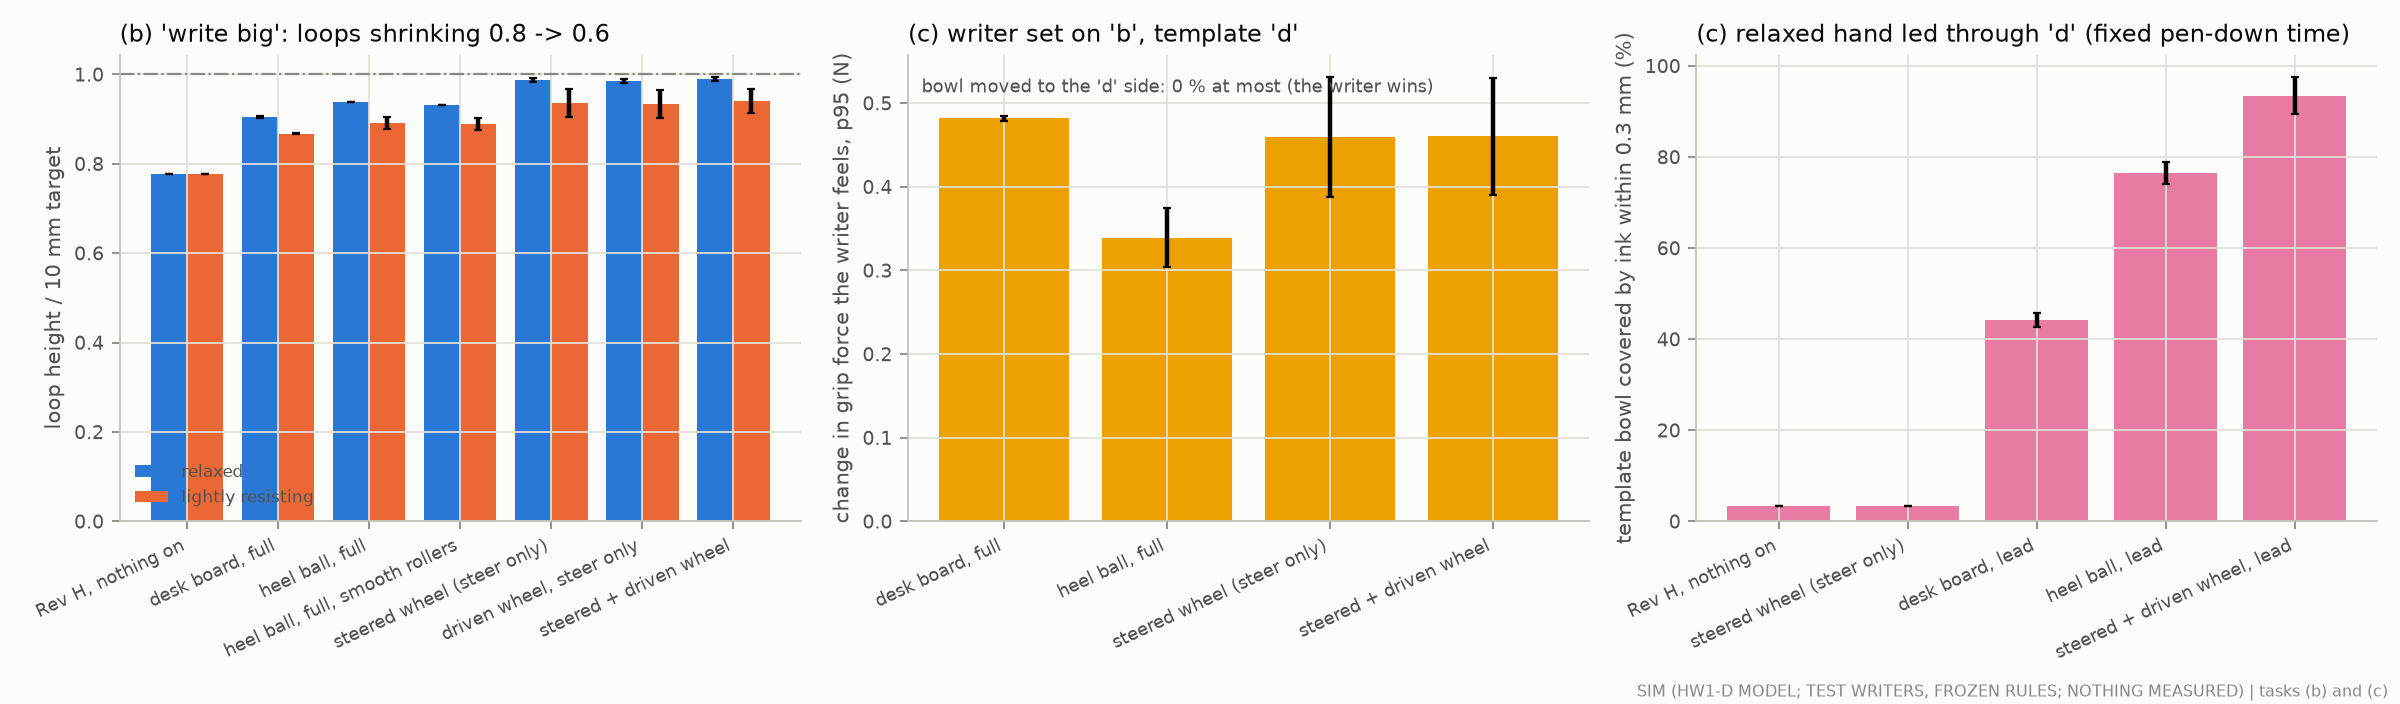

Source data for this figure (header and first rows):
task, writer, cond, metric, value
loops, relaxed, none, loop_height_ratio_ink, 0.7768
loops, relaxed, board_full, loop_height_ratio_ink, 0.905
loops, relaxed, ball_full, loop_height_ratio_ink, 0.9379
loops, relaxed, ballsmooth_full, loop_height_ratio_ink, 0.931
loops, relaxed, wheel_path, loop_height_ratio_ink, 0.987
loops, relaxed, sd_path, loop_height_ratio_ink, 0.9856
loops, relaxed, sd_full, loop_height_ratio_ink, 0.9898
loops, lightly_resisting, none, loop_height_ratio_ink, 0.7768
loops, lightly_resisting, board_full, loop_height_ratio_ink, 0.8674
loops, lightly_resisting, ball_full, loop_height_ratio_ink, 0.8911
loops, lightly_resisting, ballsmooth_full, loop_height_ratio_ink, 0.888
loops, lightly_resisting, wheel_path, loop_height_ratio_ink, 0.9357
loops, lightly_resisting, sd_path, loop_height_ratio_ink, 0.9336
loops, lightly_resisting, sd_full, loop_height_ratio_ink, 0.9404
reversal, set on b, ball_full, bowl_correct_side, 0.0
reversal, set on b, ball_full, bowl_coverage, 0.1066
reversal, set on b, ball_full, felt_p95_N, 0.3391
reversal, set on b, ball_full, F_max_N, 0.3731
reversal, set on b, board_full, bowl_correct_side, 0.0
reversal, set on b, board_full, bowl_coverage, 0.08616
reversal, set on b, board_full, felt_p95_N, 0.4816
reversal, set on b, board_full, F_max_N, 0.3999
reversal, set on b, none, bowl_correct_side, 0.0
reversal, set on b, none, bowl_coverage, 0.09163
reversal, set on b, none, felt_p95_N, 
reversal, set on b, none, F_max_N, 0.0
reversal, set on b, sd_full, bowl_correct_side, 0.0
reversal, set on b, sd_full, bowl_coverage, 0.1116
reversal, set on b, sd_full, felt_p95_N, 0.4604
reversal, set on b, sd_full, F_max_N, 0.4655
reversal, set on b, wheel_path, bowl_correct_side, 0.0
reversal, set on b, wheel_path, bowl_coverage, 0.1101
reversal, set on b, wheel_path, felt_p95_N, 0.4596
reversal, set on b, wheel_path, F_max_N, 0.4632
reversal, relaxed (lead-through), ball_lead, bowl_correct_side, 0.9086
reversal, relaxed (lead-through), ball_lead, bowl_coverage, 0.7644
reversal, relaxed (lead-through), ball_lead, bowl_to_template_rms_mm, 0.2466
reversal, relaxed (lead-through), ball_lead, felt_p95_N, 0.2005
reversal, relaxed (lead-through), ball_lead, F_max_N, 0.2318
reversal, relaxed (lead-through), board_lead, bowl_correct_side, 0.4644
reversal, relaxed (lead-through), board_lead, bowl_coverage, 0.4417
reversal, relaxed (lead-through), board_lead, bowl_to_template_rms_mm, 0.1222
reversal, relaxed (lead-through), board_lead, felt_p95_N, 0.1904
reversal, relaxed (lead-through), board_lead, F_max_N, 0.3119
reversal, relaxed (lead-through), none, bowl_correct_side, 0.0
reversal, relaxed (lead-through), none, bowl_coverage, 0.03386
reversal, relaxed (lead-through), none, bowl_to_template_rms_mm, 0.01263
reversal, relaxed (lead-through), none, felt_p95_N, 
reversal, relaxed (lead-through), none, F_max_N, 0.0
reversal, relaxed (lead-through), sd_lead, bowl_correct_side, 0.9219
reversal, relaxed (lead-through), sd_lead, bowl_coverage, 0.9343
reversal, relaxed (lead-through), sd_lead, bowl_to_template_rms_mm, 0.1298
reversal, relaxed (lead-through), sd_lead, felt_p95_N, 0.262
reversal, relaxed (lead-through), sd_lead, F_max_N, 0.3263
reversal, relaxed (lead-through), wheel_path, bowl_correct_side, 0.0
reversal, relaxed (lead-through), wheel_path, bowl_coverage, 0.03386
reversal, relaxed (lead-through), wheel_path, bowl_to_template_rms_mm, 0.01196
reversal, relaxed (lead-through), wheel_path, felt_p95_N, 0.001585
reversal, relaxed (lead-through), wheel_path, F_max_N, 0.0544
